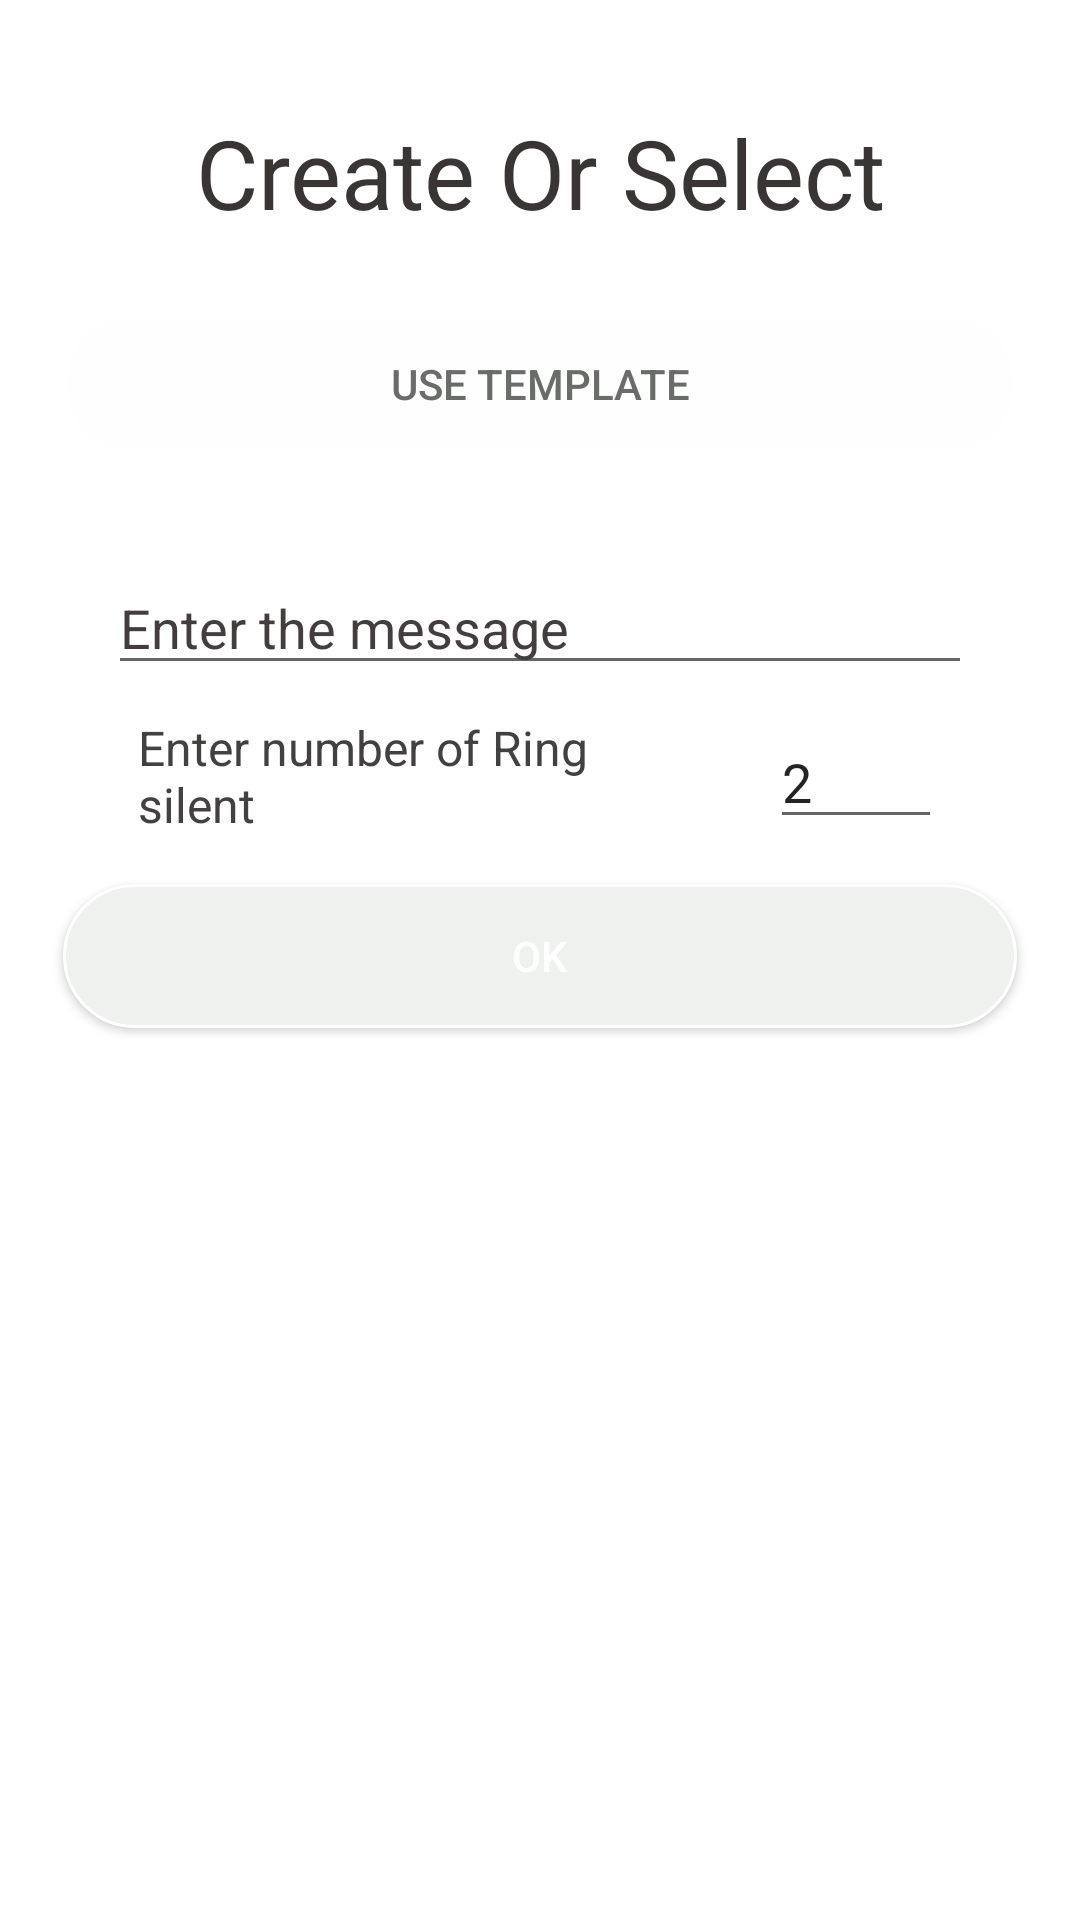

This screen was rendered from an Android layout file. Write that file and the resources it references.
<!-- AndroidManifest.xml: application theme Theme.AutoMessageOne -->
<!-- res/layout/popup_create_message.xml -->
<?xml version="1.0" encoding="utf-8"?>
<LinearLayout xmlns:android="http://schemas.android.com/apk/res/android"
    android:layout_width="match_parent"
    android:layout_height="match_parent"
    android:orientation="vertical">

    <LinearLayout
        android:layout_width="match_parent"
        android:layout_height="wrap_content"
        android:orientation="vertical"
        android:padding="16dp">

        <TextView
            android:layout_width="match_parent"
            android:layout_height="wrap_content"
            android:layout_margin="20dp"
            android:text="@string/create_or_select"
            android:textAlignment="center"
            android:textColor="#393535"
            android:textColorHint="@color/black"
            android:textSize="32sp" />


        <LinearLayout
            android:layout_width="match_parent"
            android:layout_height="match_parent"
            android:orientation="horizontal">

            <Button
                android:id="@+id/btnCreateMessage"
                android:layout_width="wrap_content"
                android:layout_height="wrap_content"
                android:layout_margin="5dp"
                android:layout_weight="1"
                android:background="@drawable/custom_button3"
                android:text="@string/create_message"
                android:textColor="#696c69"
                android:visibility="gone" />

            <Button
                android:id="@+id/btnUseTemplate"
                android:layout_width="wrap_content"
                android:layout_height="wrap_content"
                android:layout_margin="5dp"
                android:layout_weight="1"
                android:background="@drawable/custom_button3"
                android:text="@string/use_template"
                android:textColor="#696c69" />

        </LinearLayout>


        <EditText
            android:id="@+id/edtCreateMessage"
            android:layout_width="match_parent"
            android:layout_height="wrap_content"
            android:layout_marginLeft="20dp"
            android:layout_marginTop="30dp"
            android:layout_marginRight="20dp"
            android:ems="10"
            android:hint="@string/create_message_hint"
            android:inputType="textPersonName"
            android:textColor="#2E2C2C"
            android:textColorHighlight="@color/blue_main"
            android:textColorHint="#433D3D"
            android:textColorLink="@color/blue_main"
            android:visibility="visible" />

        <LinearLayout
            android:layout_width="match_parent"
            android:layout_height="match_parent"
            android:gravity="center"
            android:orientation="vertical"
            android:visibility="visible">

            <EditText
                android:id="@+id/editTextNumber"
                android:layout_width="wrap_content"
                android:layout_height="wrap_content"
                android:layout_marginTop="20dp"
                android:layout_marginBottom="20dp"
                android:layout_weight="1"
                android:background="@drawable/custom_button4"
                android:ems="10"
                android:inputType="number"
                android:visibility="gone" />


            <Spinner
                android:id="@+id/spinner"
                android:layout_width="match_parent"
                android:layout_height="wrap_content"
                android:layout_marginLeft="20dp"

                android:layout_marginTop="15dp"
                android:layout_marginRight="20dp"
                android:layout_marginBottom="20dp"
                android:background="@drawable/custom_spinner_background"
                android:padding="20dp"
                android:visibility="gone" />


        </LinearLayout>

        <LinearLayout
            android:layout_width="match_parent"
            android:layout_height="match_parent"
            android:layout_margin="10dp"
            android:orientation="horizontal">

            <TextView
                android:id="@+id/txtInputForRingSilent"
                android:layout_width="wrap_content"
                android:layout_height="match_parent"
                android:layout_marginLeft="20dp"
                android:layout_weight="1"
                android:text="@string/enter_the_ring_silent_number"
                android:textColor="#434040"
                android:textSize="16sp"
                android:visibility="visible" />

            <EditText
                android:id="@+id/edtInputForRingSilent"
                android:layout_width="wrap_content"
                android:layout_height="wrap_content"
                android:layout_marginLeft="20dp"
                android:layout_marginRight="20dp"
                android:layout_weight="1"
                android:width="60dp"
                android:ems="10"
                android:inputType="number"
                android:text="2"
                android:textColor="#252222"
                android:visibility="visible" />
        </LinearLayout>

        <Button
            android:id="@+id/buttonOk"
            android:layout_width="match_parent"
            android:layout_height="wrap_content"
            android:layout_gravity="center"
            android:layout_margin="5dp"
            android:layout_weight="1"
            android:background="@drawable/custom_button4"
            android:text="@string/ok"
            android:textColor="#FFF" />


    </LinearLayout>

</LinearLayout>
<!-- resources referenced by this layout -->
<resources>
  <color name="black">#FF000000</color>
  <color name="blue_main">#3C66FF</color>
  <!-- drawable custom_button3 (drawable) -->
  <?xml version="1.0" encoding="utf-8"?>
  <shape
      xmlns:android="http://schemas.android.com/apk/res/android"
      android:shape="rectangle">
  
      <stroke
          android:color="#FFFFFF"
          android:width="1dp"/>
      <corners
          android:radius="190dp"/>
      <solid
          android:color="#eef1ee"/>
      <gradient
          android:startColor="#1AFAFAFA"
         />
      <gradient
          android:endColor="#1AEEF1EE"/>
      <gradient
          android:centerColor="#1AEEF1EE"/>
  
  
  </shape>
  <!-- drawable custom_button4 (drawable) -->
  <?xml version="1.0" encoding="utf-8"?>
  <shape
      xmlns:android="http://schemas.android.com/apk/res/android"
      android:shape="rectangle">
  
      <stroke
          android:color="#FFFFFF"
          android:width="1dp"/>
      <corners
          android:radius="190dp"/>
      <solid
          android:color="#eef1ee"/>
  
  </shape>
  <!-- drawable custom_spinner_background (drawable) -->
  <?xml version="1.0" encoding="utf-8"?>
  <shape
      xmlns:android="http://schemas.android.com/apk/res/android"
      android:shape="rectangle">
  
      <stroke
          android:color="#FFFFFF"
          android:width="1dp"/>
      <corners
          android:radius="190dp"/>
      <solid
          android:color="@color/slight_blue"/>
  
  </shape>
  <string name="create_message">Create Message</string>
  <string name="create_message_hint">Enter the message</string>
  <string name="create_or_select">Create Or Select</string>
  <string name="enter_the_ring_silent_number">Enter number of Ring silent</string>
  <string name="ok">Ok</string>
  <string name="use_template">Use Template</string>
  <style name="Theme.AutoMessageOne" parent="Theme.MaterialComponents.DayNight.DarkActionBar">
          
          <item name="colorPrimary">@color/blue_main</item>
          <item name="colorPrimaryVariant">@color/blue_main</item>
          <item name="colorOnPrimary">@color/white</item>
          
          <item name="colorSecondary">@color/teal_200</item>
          <item name="colorSecondaryVariant">@color/teal_700</item>
          <item name="colorOnSecondary">@color/black</item>
          
          <item name="android:statusBarColor">?attr/colorPrimaryVariant</item>
          
      </style>
  <color name="slight_blue">#B6C4F4</color>
  <color name="white">#FFFFFFFF</color>
  <color name="teal_200">#FF03DAC5</color>
  <color name="teal_700">#FF018786</color>
</resources>
